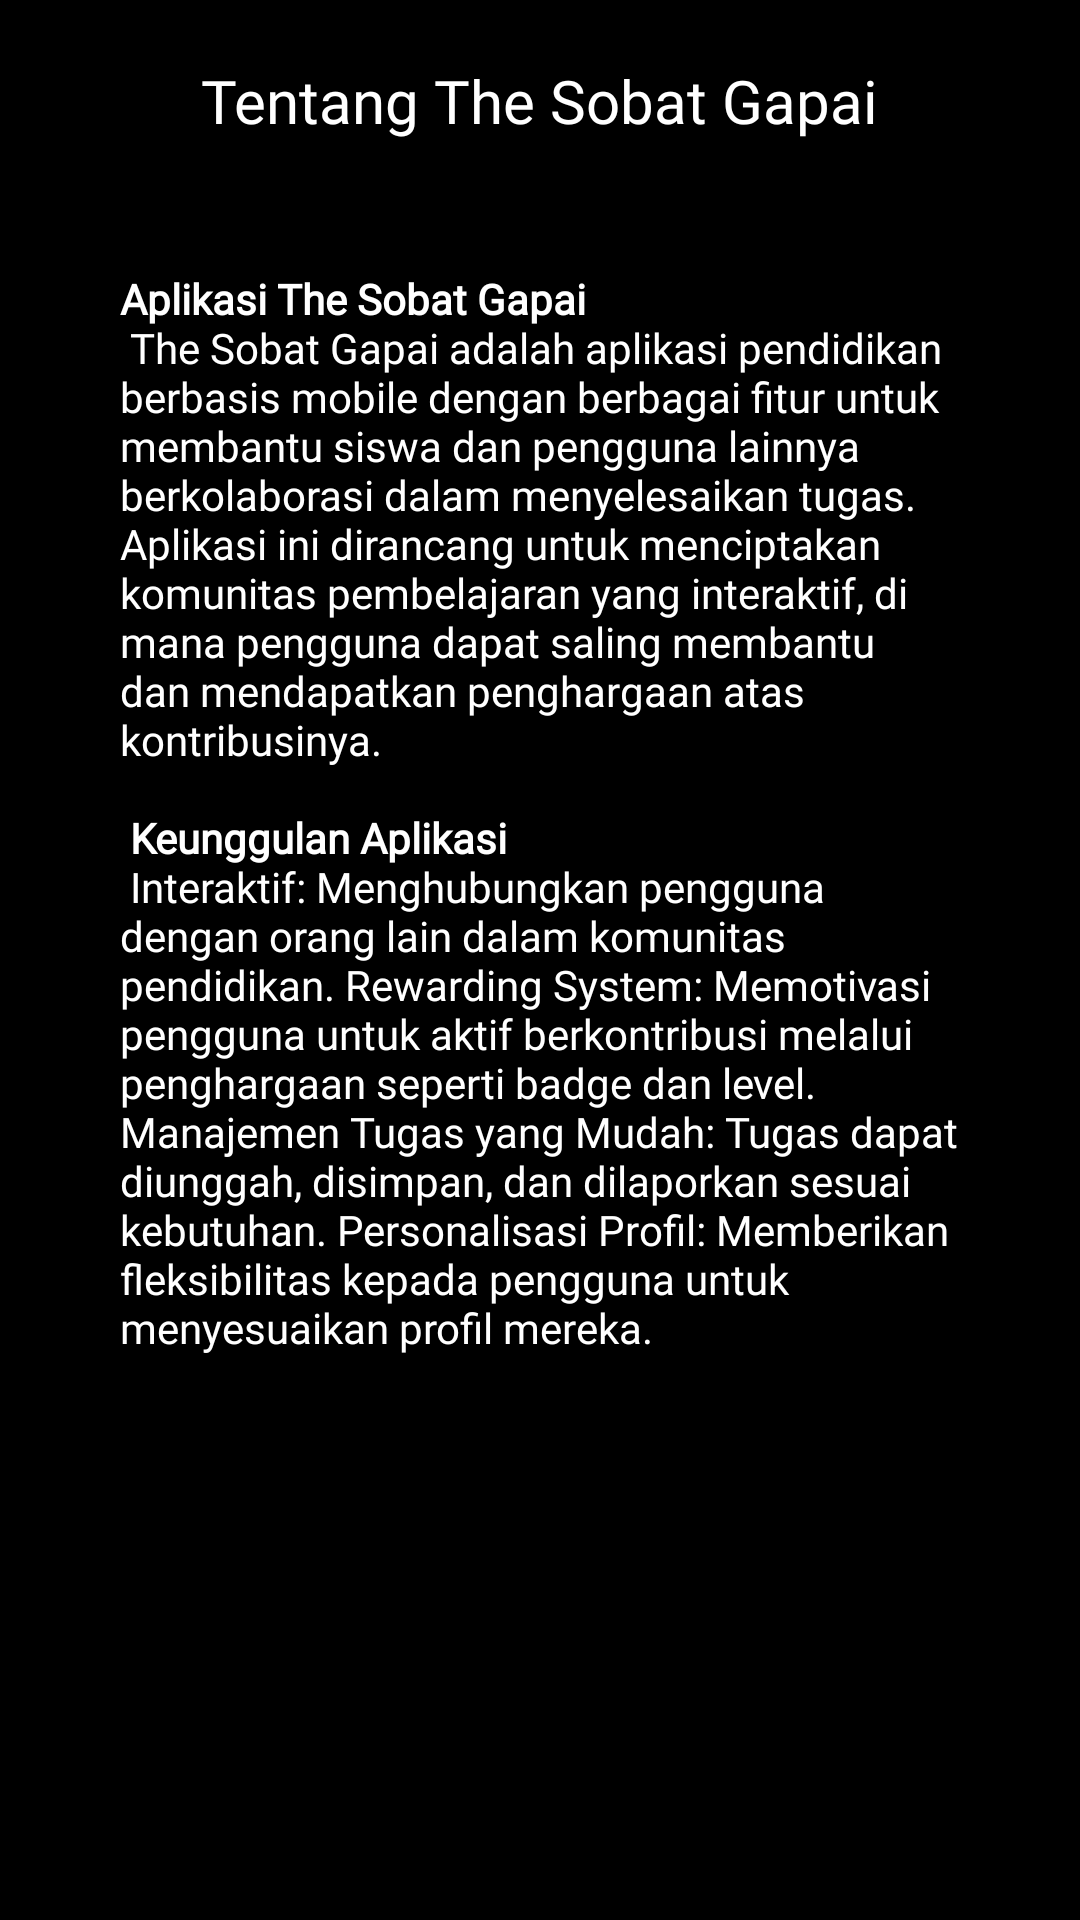

Layout XML and referenced resources for this Android screen:
<!-- AndroidManifest.xml: application theme Theme.The_sobat_gapai -->
<!-- res/layout/tentang_the_sobat_gapai_act.xml -->
<?xml version="1.0" encoding="utf-8"?>
<RelativeLayout xmlns:android="http://schemas.android.com/apk/res/android"
    android:layout_width="match_parent"
    android:layout_height="match_parent"
    android:background="@color/black"
    android:padding="20dp">
    <TextView
        android:id="@+id/judul"
        android:layout_centerHorizontal="true"
        android:layout_width="wrap_content"
        android:layout_height="wrap_content"
        android:textColor="@color/white"
        android:textSize="20sp"
        android:fontFamily="@font/montserrat_bold"
        android:text="Tentang The Sobat Gapai"/>
    <TextView
        android:id="@+id/isi"
        android:layout_marginTop="50dp"
        android:padding="20dp"
        android:layout_width="wrap_content"
        android:layout_height="wrap_content"
        android:gravity="start"
        android:fontFamily="@font/montserrat_light"
        android:textSize="14sp"
        android:textColor="@color/white"
        android:text="@string/tentang_apk"/>
</RelativeLayout>
<!-- resources referenced by this layout -->
<resources>
  <color name="black">#FF000000</color>
  <color name="white">#FFFFFFFF</color>
  <string name="tentang_apk">
          <b>Aplikasi The Sobat Gapai\n</b>
          The Sobat Gapai adalah aplikasi pendidikan berbasis mobile dengan berbagai fitur untuk membantu siswa dan pengguna lainnya berkolaborasi dalam menyelesaikan tugas.
          Aplikasi ini dirancang untuk menciptakan komunitas pembelajaran yang interaktif,
          di mana pengguna dapat saling membantu dan mendapatkan penghargaan atas kontribusinya.\n\n
          <b>Keunggulan Aplikasi\n</b>
          Interaktif: Menghubungkan pengguna dengan orang lain dalam komunitas pendidikan.
          Rewarding System: Memotivasi pengguna untuk aktif berkontribusi melalui penghargaan seperti badge dan level.
          Manajemen Tugas yang Mudah: Tugas dapat diunggah, disimpan, dan dilaporkan sesuai kebutuhan.
          Personalisasi Profil: Memberikan fleksibilitas kepada pengguna untuk menyesuaikan profil mereka.
  </string>
  <style name="Theme.The_sobat_gapai" parent="Base.Theme.The_sobat_gapai" />
  <style name="Base.Theme.The_sobat_gapai" parent="Theme.AppCompat.DayNight.NoActionBar">
          
          
      </style>
</resources>
